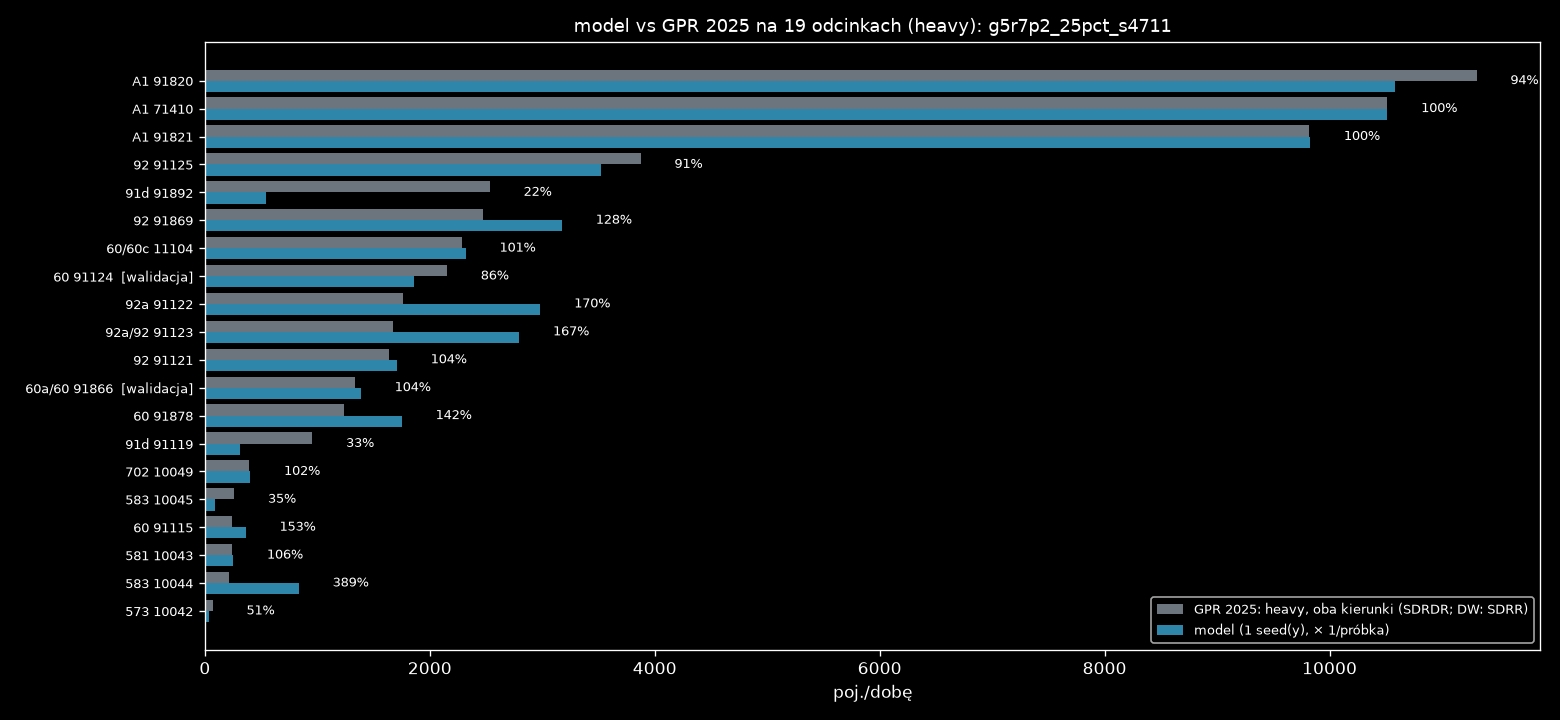

The data file committed next to this chart (first rows):
nr, droga, nazwa, rola, link, base_kind, gpr_all_dir, light_share, gpr_light_dir, model_dir, model_min, model_max, model_mieszk, model_przyj, model_wyjezdz, model_tlo, model_ciezkie, ratio, gap_light_dir
71410, A1, W. KOWAL /DK91/ - W. KUTNO PŁN. /DK60/, najblizszy, 4506143660003f, SDRDR, 13859, 0.373, 5167, 5164, 5164, 5164, 0.0, 20.0, 16.0, 8656, 5164, 0.999, 3.071
71410, A1, W. KOWAL /DK91/ - W. KUTNO PŁN. /DK60/, przeciwny, 12784695850001f, SDRDR, 14344, 0.373, 5348, 5348, 5348, 5348, 0.0, 20.0, 16.0, 8960, 5348, 1.0, -0.071
91820, A1, W. KUTNO PŁN. /DK60/ - W. KUTNO WSCH. /D…, najblizszy, 2908981330004f, SDRDR, 16241, 0.349, 5668, 5300, 5300, 5300, 0.0, 296.0, 156.0, 9380, 5300, 0.935, 367.6
91820, A1, W. KUTNO PŁN. /DK60/ - W. KUTNO WSCH. /D…, przeciwny, 2908981320004f, SDRDR, 16163, 0.349, 5640, 5284, 5284, 5284, 0.0, 344.0, 124.0, 9364, 5284, 0.937, 356.4
91821, A1, W. KUTNO WSCH. /DK92/ - W. PIĄTEK /DW703…, najblizszy, 2908962250003f, SDRDR, 16176, 0.295, 4779, 4788, 4788, 4788, 0.0, 24.0, 284.0, 11104, 4788, 1.002, -8.582
91821, A1, W. KUTNO WSCH. /DK92/ - W. PIĄTEK /DW703…, przeciwny, 2915802350003f, SDRDR, 17040, 0.295, 5035, 5040, 5040, 5040, 0.0, 24.0, 284.0, 11688, 5040, 1.001, -5.418
91115, 60, TOPOLA KRÓL. /DK91/ - KUTNO /OBWODNICA (…, najblizszy, 5284376810020r, SDRDR, 2288, 0.053, 120.2, 192.0, 192.0, 192.0, 0.0, 196.0, 88.0, 5076, 192.0, 1.597, -71.81
91115, 60, TOPOLA KRÓL. /DK91/ - KUTNO /OBWODNICA (…, przeciwny, 5284376810020f, SDRDR, 2243, 0.053, 117.8, 172.0, 172.0, 172.0, 0.0, 196.0, 88.0, 5160, 172.0, 1.46, -54.19
91124, 60, KUTNO /OBWODNICA 1: UL. OBJAZDOWA (DK92)…, najblizszy, 3177068500003f, SDRDR, 5306, 0.203, 1077, 1260, 1260, 1260, 524.0, 1480, 156.0, 7180, 1260, 1.17, -182.9
91124, 60, KUTNO /OBWODNICA 1: UL. OBJAZDOWA (DK92)…, przeciwny, 2446692050004f, SDRDR, 5299, 0.203, 1076, 596.0, 596.0, 596.0, 604.0, 1400, 148.0, 7000, 596.0, 0.554, 479.9
91866, 60a/60, KUTNO /OBWODNICA 2: DK92, DW702 - UL. SK…, najblizszy, 2485778070001r, SDRDR, 4139, 0.154, 635.9, 704.0, 704.0, 704.0, 204.0, 424.0, 64.0, 3004, 704.0, 1.107, -68.14
91866, 60a/60, KUTNO /OBWODNICA 2: DK92, DW702 - UL. SK…, przeciwny, 2485778070001f, SDRDR, 4550, 0.154, 699.1, 684.0, 684.0, 684.0, 216.0, 396.0, 68.0, 2764, 684.0, 0.978, 15.14
91878, 60, KUTNO /UL. SKRAJNA/ - W. KUTNO PŁN. /A1/, najblizszy, 2337913730002f, SDRDR, 4404, 0.141, 621.8, 936.0, 936.0, 936.0, 0.0, 264.0, 280.0, 4348, 936.0, 1.505, -314.2
91878, 60, KUTNO /UL. SKRAJNA/ - W. KUTNO PŁN. /A1/, przeciwny, 2337913730002r, SDRDR, 4343, 0.141, 613.2, 816.0, 816.0, 816.0, 0.0, 292.0, 256.0, 4348, 816.0, 1.331, -202.8
91892, 91d, KROŚNIEWICE /OBWODNICA 1: W. BŁONIE (DK9…, najblizszy, 3971697130020f, SDRDR, 3287, 0.395, 1299, 388.0, 388.0, 388.0, 0.0, 192.0, 8.0, 1320, 388.0, 0.299, 911.4
91892, 91d, KROŚNIEWICE /OBWODNICA 1: W. BŁONIE (DK9…, przeciwny, 11417907930005f, SDRDR, 3122, 0.395, 1235, 160.0, 160.0, 160.0, 0.0, 184.0, 8.0, 948.0, 160.0, 0.13, 1075
91119, 91d, KROŚNIEWICE /OBWODNICA 2: W. BARDZINEK (…, najblizszy, 535075590000f, SDRDR, 1127, 0.391, 440.8, 176.0, 176.0, 176.0, 0.0, 0.0, 0.0, 188.0, 176.0, 0.399, 264.8
91119, 91d, KROŚNIEWICE /OBWODNICA 2: W. BARDZINEK (…, przeciwny, 4224826410001f, SDRDR, 1314, 0.391, 514.2, 136.0, 136.0, 136.0, 0.0, 0.0, 0.0, 192.0, 136.0, 0.265, 378.2
91121, 92, CHODÓW - KROŚNIEWICE /W. BARDZINEK (DK91…, najblizszy, 3016672060001f, SDRDR, 2345, 0.345, 809.2, 832.0, 832.0, 832.0, 0.0, 176.0, 8.0, 1772, 832.0, 1.028, -22.84
91121, 92, CHODÓW - KROŚNIEWICE /W. BARDZINEK (DK91…, przeciwny, 3016672060001r, SDRDR, 2394, 0.345, 825.8, 876.0, 876.0, 876.0, 0.0, 180.0, 8.0, 1948, 876.0, 1.061, -50.16
91122, 92a, KROŚNIEWICE /OBWODNICA: W. BŁONIE (DK91)…, najblizszy, 3016639930001f, SDRDR, 2785, 0.332, 925.1, 1620, 1620, 1620, 0.0, 484.0, 16.0, 3316, 1620, 1.751, -694.9
91122, 92a, KROŚNIEWICE /OBWODNICA: W. BŁONIE (DK91)…, przeciwny, 4510873690000f, SDRDR, 2508, 0.332, 832.9, 1364, 1364, 1364, 0.0, 448.0, 12.0, 3716, 1364, 1.638, -531.1
91123, 92a/92, KROŚNIEWICE /DW581/ - KUTNO /DK60/, najblizszy, 2059715680002f, SDRDR, 3425, 0.241, 826.8, 1284, 1284, 1284, 0.0, 676.0, 56.0, 4156, 1284, 1.553, -457.2
91123, 92a/92, KROŚNIEWICE /DW581/ - KUTNO /DK60/, przeciwny, 4619668920011f, SDRDR, 3492, 0.241, 843.2, 1512, 1512, 1512, 0.0, 696.0, 52.0, 4584, 1512, 1.793, -668.8
91869, 92, KUTNO /DK60, DW702/ - W. KUTNO WSCH. /A1…, najblizszy, 4496570650002f, SDRDR, 5593, 0.219, 1223, 1564, 1564, 1564, 4.0, 1312, 648.0, 5160, 1564, 1.279, -341.3
91869, 92, KUTNO /DK60, DW702/ - W. KUTNO WSCH. /A1…, przeciwny, 4461609300002f, SDRDR, 5716, 0.219, 1249, 1612, 1612, 1612, 4.0, 1428, 628.0, 5000, 1612, 1.29, -362.7
91125, 92, W. KUTNO WSCH. /A1/ - BEDLNO /DW583/, najblizszy, 5011849660001f, SDRDR, 5104, 0.378, 1927, 1660, 1660, 1660, 0.0, 1012, 452.0, 3456, 1660, 0.861, 267.4
91125, 92, W. KUTNO WSCH. /A1/ - BEDLNO /DW583/, przeciwny, 4909889060000f, SDRDR, 5158, 0.378, 1948, 1864, 1864, 1864, 0.0, 928.0, 436.0, 3576, 1864, 0.957, 83.58
10042, 573, KAMIENIEC - GR. WOJ. (ŁÓDZKIE) - ŻYCHLIN…, najblizszy, 2835770890014r, SDRR, 924.5, 0.038, 35.0, 20.0, 20.0, 20.0, 0.0, 0.0, 0.0, 572.0, 20.0, 0.571, 15.0
10042, 573, KAMIENIEC - GR. WOJ. (ŁÓDZKIE) - ŻYCHLIN…, przeciwny, 2835770890014f, SDRR, 924.5, 0.038, 35.0, 16.0, 16.0, 16.0, 0.0, 0.0, 0.0, 576.0, 16.0, 0.457, 19.0
10043, 581, ŁANIĘTA /GR. WOJ. (ŁÓDZKIE)/ - KROŚNIEWI…, najblizszy, 2296014200004f, SDRR, 1168, 0.101, 118.5, 128.0, 128.0, 128.0, 0.0, 96.0, 0.0, 852.0, 128.0, 1.08, -9.5
10043, 581, ŁANIĘTA /GR. WOJ. (ŁÓDZKIE)/ - KROŚNIEWI…, przeciwny, 2296014200004r, SDRR, 1168, 0.101, 118.5, 124.0, 124.0, 124.0, 0.0, 100.0, 0.0, 692.0, 124.0, 1.046, -5.5
10044, 583, BEDLNO /DK92/ - DOBRZELIN /UL. NARUTOWIC…, najblizszy, 12054176470011f, SDRR, 1860, 0.058, 107.5, 476.0, 476.0, 476.0, 0.0, 364.0, 60.0, 2952, 476.0, 4.428, -368.5
10044, 583, BEDLNO /DK92/ - DOBRZELIN /UL. NARUTOWIC…, przeciwny, 12054176470011r, SDRR, 1860, 0.058, 107.5, 360.0, 360.0, 360.0, 0.0, 372.0, 64.0, 2948, 360.0, 3.349, -252.5
10045, 583, DOBRZELIN /UL. NARUTOWICZA (DW583)/ - ŻY…, najblizszy, 13369519080005f, SDRR, 3567, 0.037, 130.5, 40.0, 40.0, 40.0, 0.0, 96.0, 4.0, 1120, 40.0, 0.307, 90.5
10045, 583, DOBRZELIN /UL. NARUTOWICZA (DW583)/ - ŻY…, przeciwny, 13369519080005r, SDRR, 3567, 0.037, 130.5, 52.0, 52.0, 52.0, 0.0, 132.0, 4.0, 1368, 52.0, 0.398, 78.5
10049, 702, KUTNO (DK92) - PIĄTEK /UL. ŁĘCZYCKA (DW7…, najblizszy, 2497842320002r, SDRR, 1864, 0.106, 197.5, 204.0, 204.0, 204.0, 0.0, 204.0, 72.0, 1440, 204.0, 1.033, -6.5
10049, 702, KUTNO (DK92) - PIĄTEK /UL. ŁĘCZYCKA (DW7…, przeciwny, 2497842320002f, SDRR, 1864, 0.106, 197.5, 200.0, 200.0, 200.0, 0.0, 204.0, 72.0, 1404, 200.0, 1.013, -2.5
11104, 60/60c, W. KUTNO PŁN. /A1/ - GOSTYNIN /OBWODNICA…, najblizszy, 2934227590005f, SDRDR, 4893, 0.235, 1149, 1160, 1160, 1160, 0.0, 204.0, 52.0, 3808, 1160, 1.01, -11.29
11104, 60/60c, W. KUTNO PŁN. /A1/ - GOSTYNIN /OBWODNICA…, przeciwny, 2934227590005r, SDRDR, 4844, 0.235, 1137, 1160, 1160, 1160, 0.0, 204.0, 52.0, 3784, 1160, 1.02, -22.71
